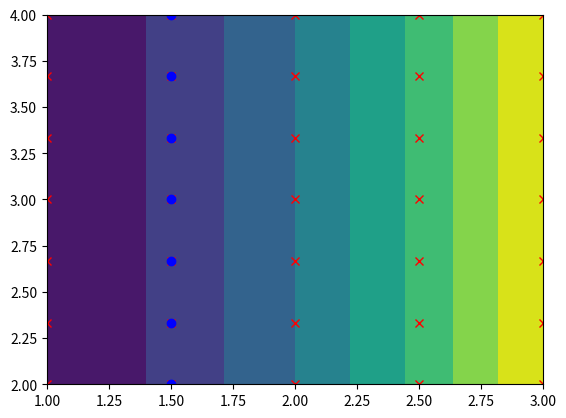

Write Python code to recreate this figure.
import numpy as np
import matplotlib.pyplot as plt
from mpl_toolkits.mplot3d import Axes3D


#-----------------------------------------------------------------#
class Grid():
    def __repr__(self):
        return f" Grid({self.dim}) n={self.n}, length={self.length} dx={self.dx} bdrycond={self.bdrycond}"
    def __init__(self, n, length):
        self.n = n
        self.dim = len(n)
        self.length = np.asarray(length)
        self.bdrycond = self.dim*[[None,None]]
        if self.length.shape[0]!=self.dim:
            raise ValueError(f"Problem: dim={self.dim} self.length.shape={self.length.shape}")
        self.dx = np.empty(self.dim)
        for i in range(self.dim):
            if n[i] % 2 != 1:
                raise ValueError(f"Problem: all n must be even numbers. Given n={n}")
            self.dx[i] = (self.length[i][1]-self.length[i][0])/float(self.n[i]-1)
    def x(self):
        x = []
        for i in range(self.dim):
            x.append(np.linspace(self.length[i][0], self.length[i][1], self.n[i]))
        return x
    def coord(self):
        return np.meshgrid(*self.x(), indexing='ij')

    def plot(self, ax = None):
        if self.dim==1:
            x = self.coord()
            y = np.full_like(x, 1)
            if ax == None: ax = plt.gca()
            ax.plot(x, y, 'rx-')
        elif self.dim == 2:
            xx, yy = self.coord()
            if ax == None: ax = plt.gca()
            ax.plot(xx, yy, marker='x', color='r', linestyle='none')
        elif self.dim == 3:
            xx, yy, zz = self.coord()
            if ax == None: ax = plt.gca(projection='3d')
            ax.scatter(xx, yy, zz, color='r')
        else:
            raise ValueError(f"Problem: unable to plot in d={self.dim}")

#=================================================================#
if __name__ == '__main__':
    grid1 = Grid(n=[5], length=[[1,3]])
    grid2 = Grid(n=[5, 7], length=[[1,3], [2,4]])
    grid3 = Grid(n=[5, 7, 3], length=[[1,3], [2,4], [0,2]])
    # print(grid1, grid2, grid3)

    # grid1.plot()
    # plt.show()
    grid2.plot()
    x,y = grid2.coord()
    plt.plot(x[1,:], y[1,:], 'bo')
    ufct = lambda x,y: x**2
    u = ufct(x,y)
    print("np.info(u)", np.info(u))
    print("u[1,:]", u[1,:])
    # u[1,:] = 10
    print("u", u)
    print("u.reshape(grid2.n[0], grid2.n[1])", u.reshape(grid2.n[0], grid2.n[1]))
    cnt = plt.contourf(x, y, u)
    plt.show()
    # grid3.plot()
    # plt.show()

    # fig = plt.figure()
    # ax = fig.add_subplot(3, 1, 1)
    # grid1.plot(ax)
    # ax = fig.add_subplot(3, 1, 2)
    # grid2.plot(ax)
    # ax = fig.add_subplot(3, 1, 3, projection='3d')
    # grid3.plot(ax)
    # plt.show()